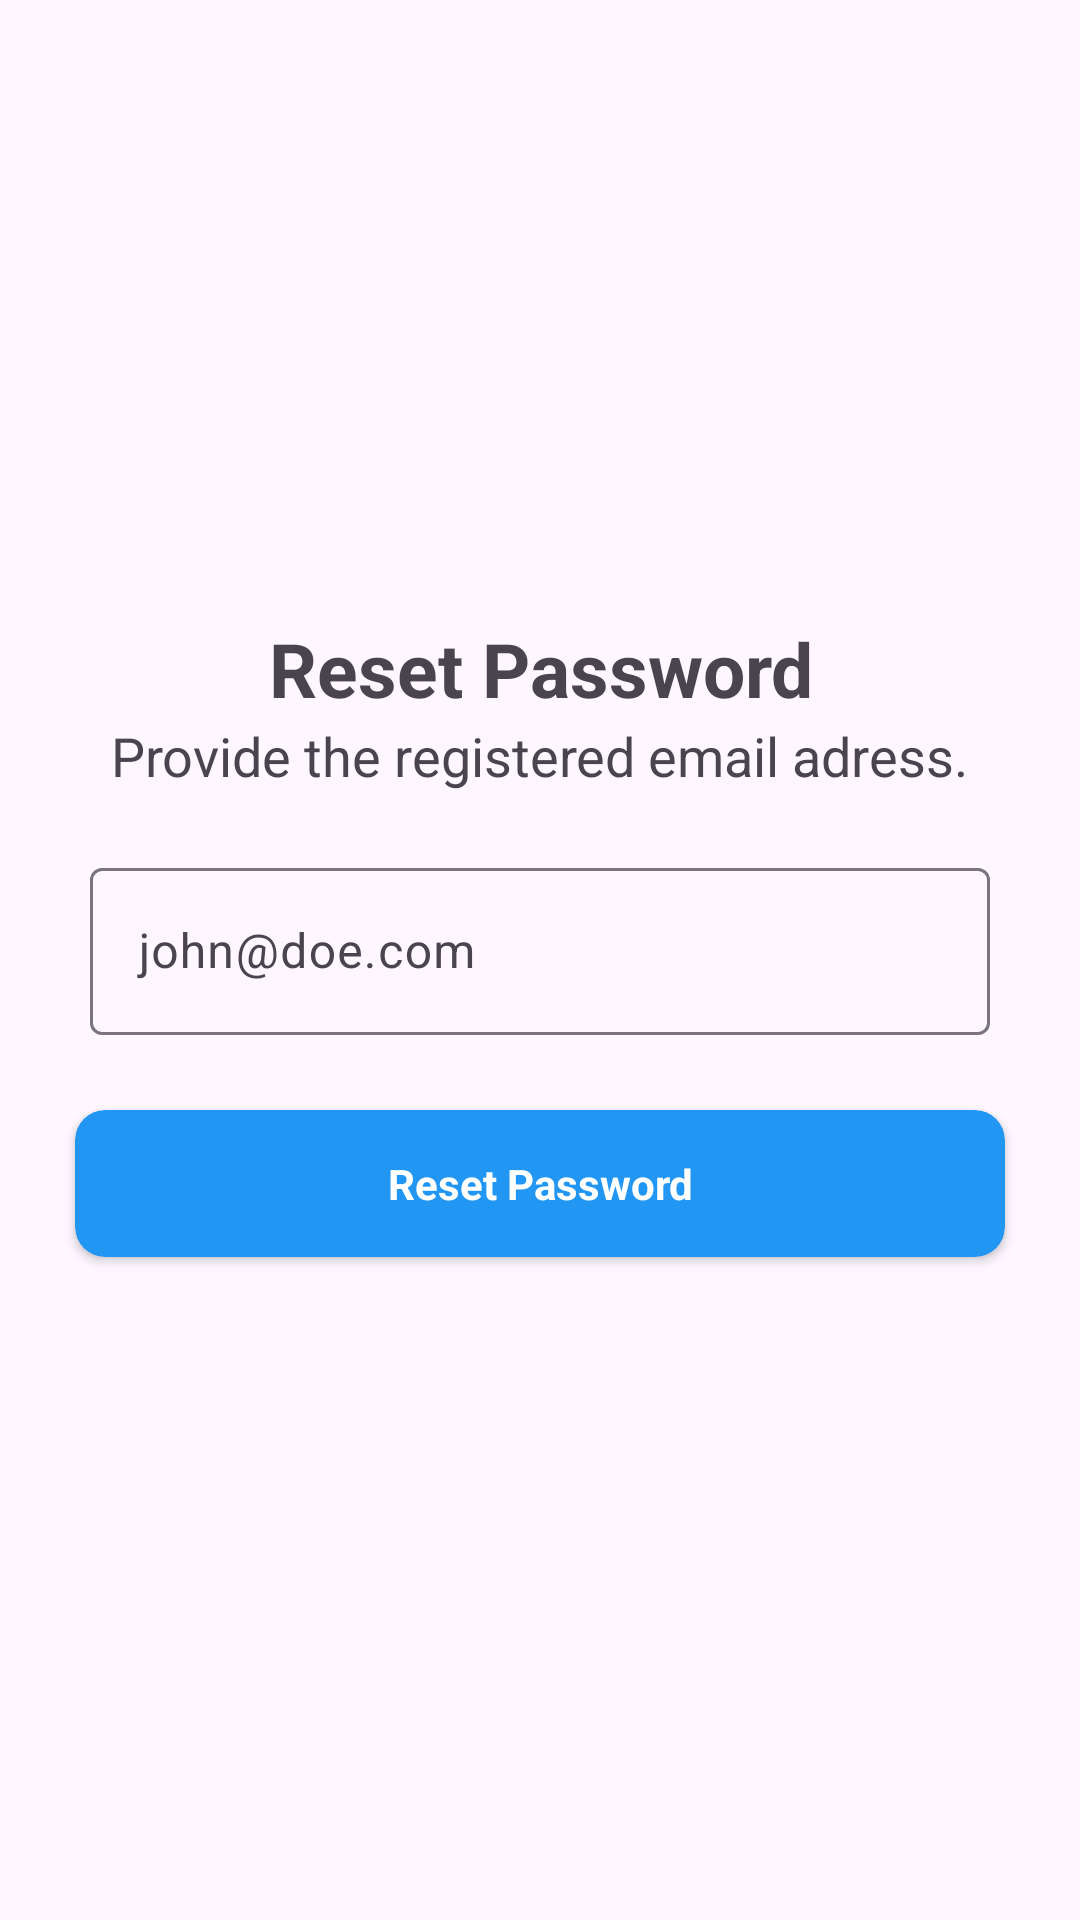

Android layout source for this screen:
<!-- AndroidManifest.xml: application theme Theme.MediAlert -->
<!-- res/layout/activity_reset_password.xml -->
<?xml version="1.0" encoding="utf-8"?>
<RelativeLayout xmlns:android="http://schemas.android.com/apk/res/android"
    xmlns:app="http://schemas.android.com/apk/res-auto"
    xmlns:tools="http://schemas.android.com/tools"
    android:layout_width="match_parent"
    android:layout_height="match_parent"
    tools:context=".ResetPassword">

    <LinearLayout
        android:layout_width="match_parent"
        android:layout_height="wrap_content"
        android:layout_centerInParent="true"
        android:layout_margin="10dp"
        android:orientation="vertical">


        <TextView
            android:textAlignment="center"
            android:layout_gravity="center_horizontal"
            android:layout_width="wrap_content"
            android:layout_height="wrap_content"
            android:text="Reset Password"
            android:textStyle="bold"
            android:textSize="25sp"
            />

        <TextView
            android:textAlignment="center"
            android:layout_gravity="center_horizontal"
            android:layout_width="wrap_content"
            android:layout_height="wrap_content"
            android:text="Provide the registered email adress."
            android:textSize="18sp"
            />

        <LinearLayout
            android:layout_width="match_parent"
            android:layout_height="wrap_content"
            android:orientation="vertical"
            android:padding="5dp">


            <com.google.android.material.textfield.TextInputLayout
                android:layout_width="match_parent"
                android:layout_margin="10dp"
                android:layout_height="wrap_content"
                android:padding="5dp">

                <com.google.android.material.textfield.TextInputEditText
                    android:id="@+id/email"
                    android:layout_width="match_parent"
                    android:layout_height="wrap_content"
                    android:hint="john@doe.com" />

            </com.google.android.material.textfield.TextInputLayout>

            <androidx.cardview.widget.CardView
                android:layout_width="match_parent"
                android:layout_height="wrap_content"
                android:layout_margin="10dp"
                app:cardCornerRadius="10dp"
                android:onClick="resetPassword"
                app:cardBackgroundColor="#2196F3"
                >

                <TextView
                    android:layout_width="match_parent"
                    android:layout_height="wrap_content"
                    android:text="Reset Password"
                    android:textColor="@color/white"
                    android:textStyle="bold"
                    android:textAlignment="center"
                    android:padding="15dp"
                    />
            </androidx.cardview.widget.CardView>

        </LinearLayout>


    </LinearLayout>

</RelativeLayout>
<!-- resources referenced by this layout -->
<resources>
  <color name="white">#FFFFFFFF</color>
  <style name="Theme.MediAlert" parent="Base.Theme.MediAlert">
          <item name="fontFamily">@font/ubunturegular</item>
          <item name="windowNoTitle">true</item>
          <item name="android:windowTranslucentStatus">true</item>
      </style>
  <style name="Base.Theme.MediAlert" parent="Theme.Material3.DayNight.NoActionBar">
          
          
      </style>
</resources>
